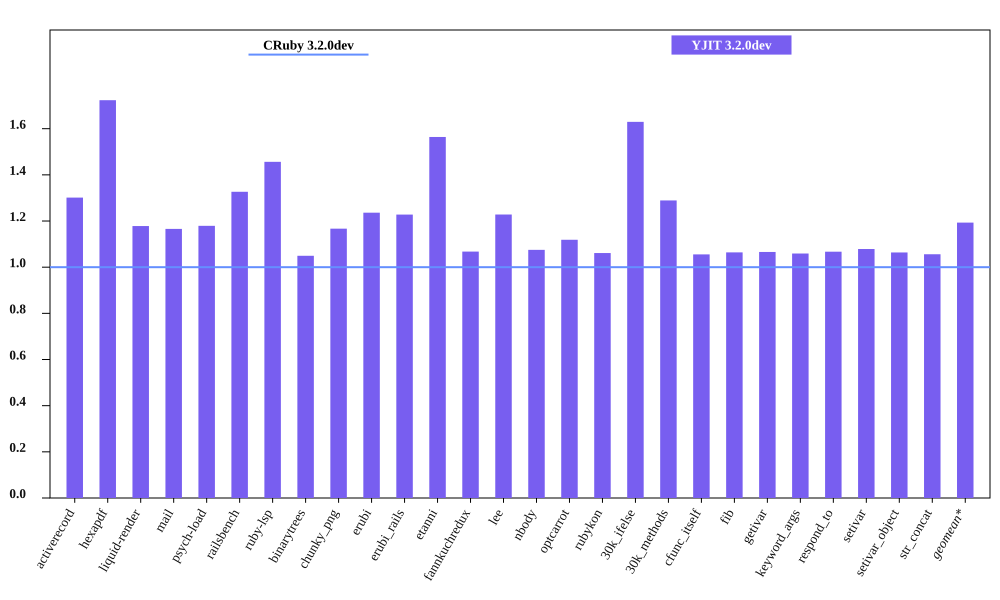

The data file committed next to this chart (first rows):
bench, CRuby 3.2.0dev mem (MiB), YJIT 3.2.0dev mem (MiB), Inline Code, Outlined Code, YJIT Mem overhead
activerecord, 63.02, 82.02, 3, 3
hexapdf, 218.5, 376.6, 2, 2
liquid-render, 30.58, 36.03, 1, 1
mail, 49.48, 57.69, 2, 2
psych-load, 36.07, 42.53, 1, 1
railsbench, 101.6, 134.8, 6, 6
ruby-lsp, 94.02, 136.9, 6, 6
binarytrees, 30.94, 32.46, 1, 1
chunky_png, 43.29, 50.51, 1, 1
erubi, 70.81, 87.53, 1, 1
erubi_rails, 101.2, 124.2, 5, 5
etanni, 75.05, 117.4, 1, 1
fannkuchredux, 25.27, 26.97, 1, 1
lee, 33.02, 40.56, 1, 1
nbody, 25.03, 26.91, 1, 1
optcarrot, 57.99, 64.88, 1, 1
rubykon, 54.71, 58.06, 1, 1
30k_ifelse, 68.04, 110.9, 6, 6
30k_methods, 57.97, 74.73, 2, 2
cfunc_itself, 25.17, 26.56, 1, 1
fib, 25.22, 26.84, 1, 1
getivar, 25.12, 26.77, 1, 1
keyword_args, 25.2, 26.7, 1, 1
respond_to, 25.1, 26.78, 1, 1
setivar, 25.06, 27.04, 1, 1
setivar_object, 25.11, 26.71, 1, 1
str_concat, 116.1, 122.6, 1, 1
